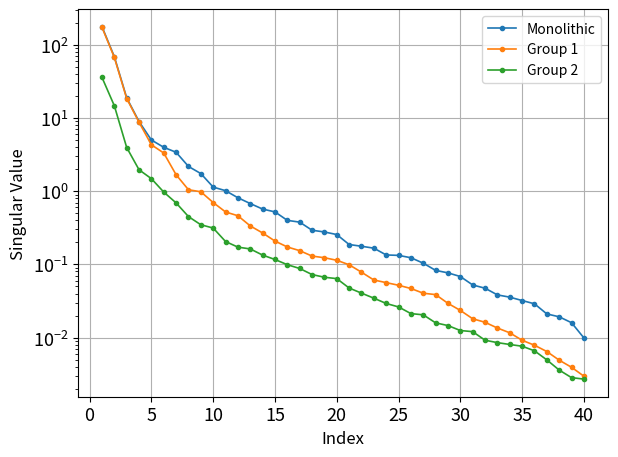

Write Python code to recreate this figure.
# -*- coding: utf-8 -*-
import sys
import numpy as np
import matplotlib.pyplot as plt
from matplotlib import rcParams
#from scipy.interpolate import CubicSpline
#import scipy.io as sio
plt.close('all')
#%% ===========================================================================

params = {'backend': 'pdf',
#          'font.family': 'serif',
          'font.size': 14,
          'axes.labelsize': 12,
          'legend.fontsize': 10,
          'xtick.labelsize': 13,
          'ytick.labelsize': 13,
          'text.usetex': False,
          'lines.linewidth': 1.2,
          'lines.markersize': 3,
          'lines.markeredgewidth': 1,
          'legend.numpoints': 1, 
          'axes.formatter.useoffset': False,
          'figure.autolayout': True,
          }

rcParams.update(params)
#%% ===========================================================================

singular_mono= [1.775436e+02,
6.891334e+01,
1.890058e+01,
8.952434e+00,
5.009933e+00,
3.981258e+00,
3.404655e+00,
2.180436e+00,
1.742657e+00,
1.138686e+00,
1.016963e+00,
8.139106e-01,
6.786340e-01,
5.702274e-01,
5.217114e-01,
3.997852e-01,
3.780542e-01,
2.929930e-01,
2.774712e-01,
2.558286e-01,
1.869820e-01,
1.769939e-01,
1.666856e-01,
1.346003e-01,
1.328715e-01,
1.233331e-01,
1.038643e-01,
8.285659e-02,
7.661183e-02,
6.829239e-02,
5.237106e-02,
4.728663e-02,
3.830436e-02,
3.568602e-02,
3.208144e-02,
2.894635e-02,
2.104945e-02,
1.922755e-02,
1.596846e-02,
9.892759e-03]


singular_g1= [1.739250e+02,
6.736036e+01,
1.849202e+01,
8.745760e+00,
4.310716e+00,
3.326564e+00,
1.677485e+00,
1.047450e+00,
9.824588e-01,
7.006491e-01,
5.207938e-01,
4.621116e-01,
3.356224e-01,
2.688243e-01,
2.084048e-01,
1.730168e-01,
1.541189e-01,
1.299479e-01,
1.233722e-01,
1.138998e-01,
9.886145e-02,
7.826918e-02,
6.123798e-02,
5.634990e-02,
5.187163e-02,
4.685903e-02,
4.038163e-02,
3.866690e-02,
2.935237e-02,
2.350924e-02,
1.808187e-02,
1.618317e-02,
1.350525e-02,
1.162401e-02,
9.185913e-03,
7.859572e-03,
6.448614e-03,
4.914308e-03,
3.926436e-03,
2.968753e-03]

singular_g2=[3.593438e+01,1.471815e+01,3.956834e+00,1.963859e+00,
1.483564e+00,9.730401e-01,
6.922082e-01,
4.499916e-01,
3.482754e-01,
3.139915e-01,
2.055090e-01,
1.721768e-01,
1.627093e-01,
1.339779e-01,
1.167284e-01,
9.902288e-02,
8.798713e-02,
7.264899e-02,
6.676163e-02,
6.394949e-02,
4.757877e-02,
4.048654e-02,
3.456507e-02,
2.923634e-02,
2.623970e-02,
2.126641e-02,
2.046316e-02,
1.589332e-02,
1.459203e-02,
1.248557e-02,
1.205236e-02,
9.202394e-03,
8.530666e-03,
8.047719e-03,
7.618637e-03,
6.595239e-03,
4.957903e-03,
3.598188e-03,
2.835058e-03,
2.708163e-03]

indices = list(range(1,len(singular_g2)+1))

fig = plt.figure()
ax = fig.add_subplot(1, 1, 1)

ax.semilogy(indices, singular_mono, 'o-', label='Monolithic')
ax.semilogy(indices, singular_g1, 'o-', label='Group 1')
ax.semilogy(indices, singular_g2, 'o-', label='Group 2')
ax.grid(True)
ax.legend()
ax.set_xlabel('Index')
ax.set_ylabel('Singular Value')
fig.savefig('snapshots.pdf', format='pdf')

